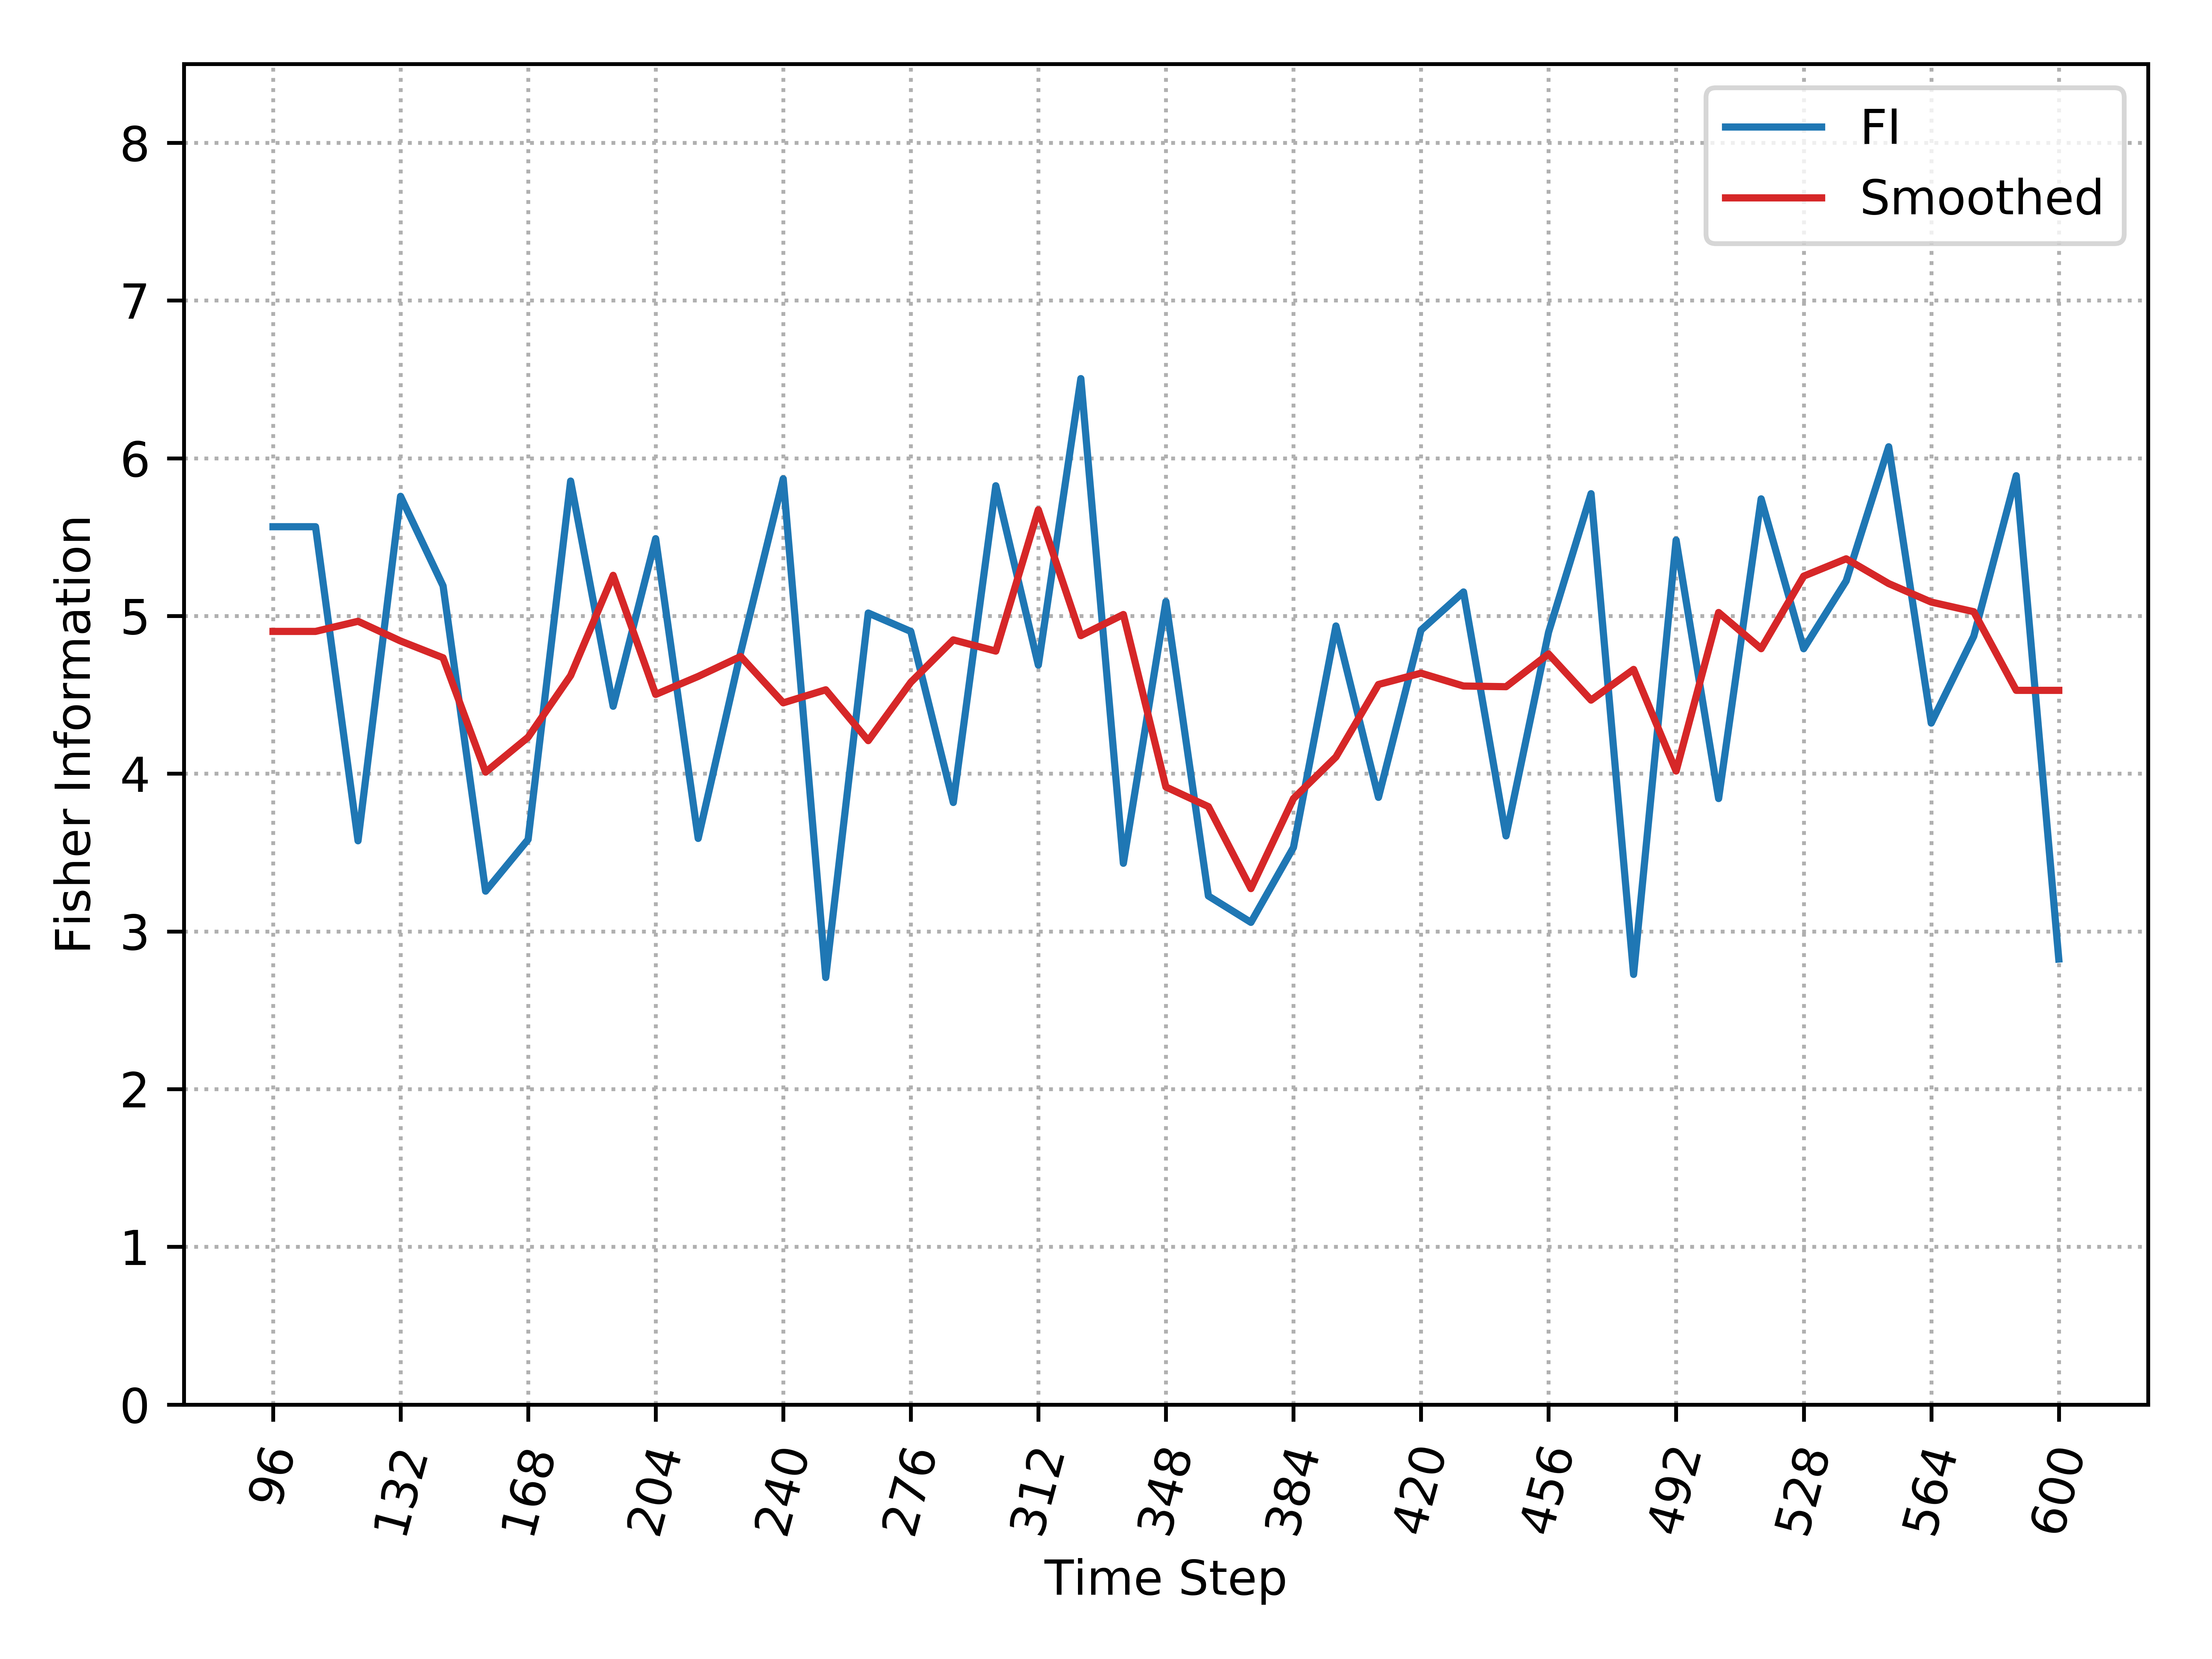

Data behind this chart, as committed beside it:
, Time_Step, FI, Smooth_FI
0, 96, 5.566, 4.902
1, 108, 5.566, 4.902
2, 120, 3.574, 4.966
3, 132, 5.759, 4.841
4, 144, 5.191, 4.735
5, 156, 3.255, 4.009
6, 168, 3.583, 4.231
7, 180, 5.855, 4.622
8, 192, 4.427, 5.258
9, 204, 5.49, 4.502
10, 216, 3.59, 4.617
11, 228, 4.77, 4.743
12, 240, 5.869, 4.449
13, 252, 2.708, 4.532
14, 264, 5.019, 4.209
15, 276, 4.902, 4.579
16, 288, 3.817, 4.848
17, 300, 5.826, 4.777
18, 312, 4.689, 5.673
19, 324, 6.505, 4.875
20, 336, 3.432, 5.009
21, 348, 5.091, 3.916
22, 360, 3.225, 3.791
23, 372, 3.057, 3.271
24, 384, 3.532, 3.842
25, 396, 4.937, 4.106
26, 408, 3.85, 4.565
27, 420, 4.91, 4.637
28, 432, 5.152, 4.556
29, 444, 3.606, 4.551
30, 456, 4.897, 4.759
31, 468, 5.775, 4.466
32, 480, 2.727, 4.661
33, 492, 5.481, 4.017
34, 504, 3.842, 5.022
35, 516, 5.743, 4.792
36, 528, 4.792, 5.252
37, 540, 5.222, 5.362
38, 552, 6.073, 5.205
39, 564, 4.321, 5.088
40, 576, 4.871, 5.027
41, 588, 5.889, 4.528
42, 600, 2.825, 4.528
